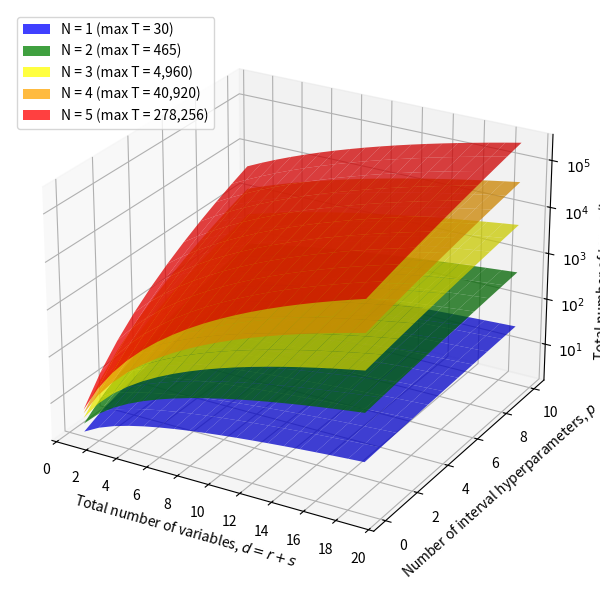

The matplotlib source for this figure:
"""
Surface plot of T(d+p, N) = C(d+p+N, N), the number of terms in the
combined n-th order Taylor series expansion, for N = 1, 2, 3 overlaid
on a single set of 3D axes.

d = n + m  (aleatory variables + interval variables, combined dimension)
p          (number of interval-valued hyperparameters)

Tweak d_max, p_max, N_values, or colors below to explore other ranges.
"""

import numpy as np
import matplotlib.pyplot as plt
from matplotlib.patches import Patch
from matplotlib.ticker import FuncFormatter, MultipleLocator, MaxNLocator
from mpl_toolkits.mplot3d import Axes3D  # noqa: F401 (registers 3D projection)
from math import comb

# ---- parameters you can tweak ----
d_max = 20          # d ranges from 1 to d_max
p_max = 10          # p ranges from 0 to p_max
N_values = [1, 2, 3, 4, 5]
colors = ['blue', 'green', 'yellow', 'orange', 'red']   # one solid color per N
alpha = 0.75
log_z = True        # set False to plot raw T instead of log10(T)
# -----------------------------------

d_vals = np.arange(1, d_max)
p_vals = np.arange(0, p_max + 1)
D, P = np.meshgrid(d_vals, p_vals)


def T(d, p, N):
    return comb(int(d) + int(p) + N, N)


fig = plt.figure(figsize=(10, 6))
ax = fig.add_subplot(111, projection='3d')

legend_handles = []
for N, color in zip(N_values, colors):
    Z = np.array([[T(d, p, N) for d in d_vals] for p in p_vals], dtype=float)
    Z_plot = np.log10(Z) if log_z else Z

    ax.plot_surface(D, P, Z_plot, color=color, alpha=alpha, edgecolor='none', antialiased=True)
    legend_handles.append(Patch(facecolor=color, alpha=alpha, label=f'N = {N} (max T = {int(Z.max()):,})'))

ax.set_xlabel(r'Total number of variables, $d = r + s$')
ax.set_ylabel(r'Number of interval hyperparameters, $p$ ')
ax.xaxis.set_major_locator(MaxNLocator(integer=True))
ax.yaxis.set_major_locator(MaxNLocator(integer=True))
ax.view_init(elev=25, azim=-60)
ax.legend(handles=legend_handles, loc='upper left')
 
if log_z:
    # Data is already log10(T), so the z-axis is linear in log space.
    # Force gridlines at whole decades and relabel them as the real T value
    # (1, 10, 100, 1,000, ...) instead of the raw log10 number.
    ax.zaxis.set_major_locator(MultipleLocator(1))
    ax.zaxis.set_major_formatter(FuncFormatter(lambda val, pos: f'$10^{{{int(round(val))}}}$'))
    ax.set_zlabel('Total number of terms (log scale)')
else:
    ax.set_zlabel('Total number of terms')

plt.tight_layout()
plt.savefig('taylor_term_surfaces.png', dpi=300, transparent=True)
